Run: headless pygame with SDL's dummy video driver; simulated clock (each Clock.tick advances the game by its frame time, no real sleeping); random seed 0; keys injected as events and as key.get_pressed() state; mouse plan: one left click at the window centre at the start of phase 2, then a move to the lower-right quarter at the start of phase 3.
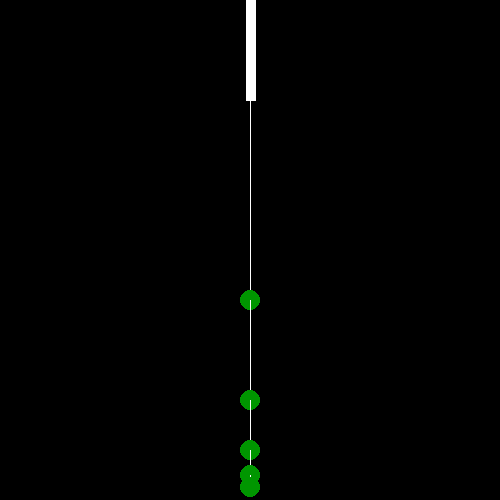
Frame 1 of 4 · flips 1–60 · no input
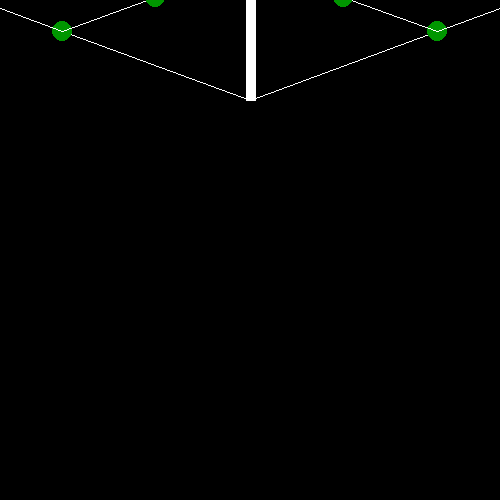
Frame 2 of 4 · flips 61–180 · clicked the window centre · tapped SPACE, RETURN · held RIGHT (→), D
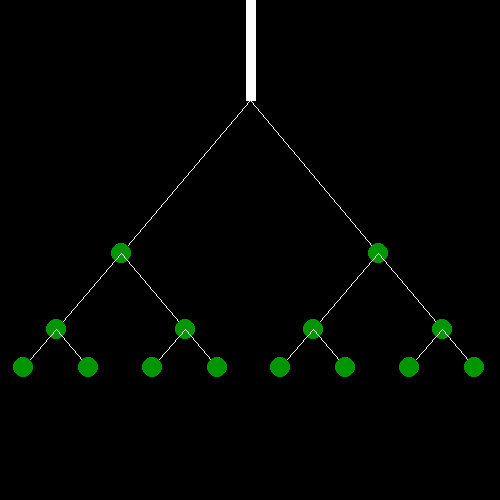
Frame 3 of 4 · flips 181–300 · moved the mouse to the lower-right quarter · held DOWN (↓), S
Frame 4 of 4 · flips 301–420 · held LEFT (←), A, UP (↑), W · screen unchanged from frame 3, image omitted

The pygame program that drew these frames:

import pygame
import math

højde = 500
bredde = 500
size = 100

skærm = pygame.display.set_mode((bredde, højde))

vinkel = math.radians(60)

def træ(x, y, l):
	if l >= size:
		l = l * 1/2
		x1 = int(math.sin(vinkel)*l+x)
		y1 = int(y+math.cos(vinkel)*l)
		x2 = int(x+math.sin(-vinkel)*l)
		y2 = int(y+math.cos(-vinkel)*l)
		
		pygame.draw.line(skærm, (255,255,255), (x,y), (x1, y1))
		pygame.draw.line(skærm, (255,255,255), (x,y), (x2, y2))
		pygame.draw.circle(skærm, (0, 150, 0), (x1, y1), 10)
		pygame.draw.circle(skærm, (0, 150, 0), (x2, y2), 10)	
		træ(x1, y1, l)
		træ(x2, y2, l)

def tegn():
	skærm.fill((0,0,0))
	pygame.draw.line(skærm, (255,255,255), (bredde//2, 0), (bredde//2, 100), 10)
	træ(bredde//2, 100, 400)
	pygame.display.flip()

kør = True

while kør:
	tegn()
	vinkel = math.radians(pygame.mouse.get_pos()[0])
	size = pygame.mouse.get_pos()[1]//10 + 20
	for event in pygame.event.get():
		if event.type == pygame.QUIT:
			kør = False
